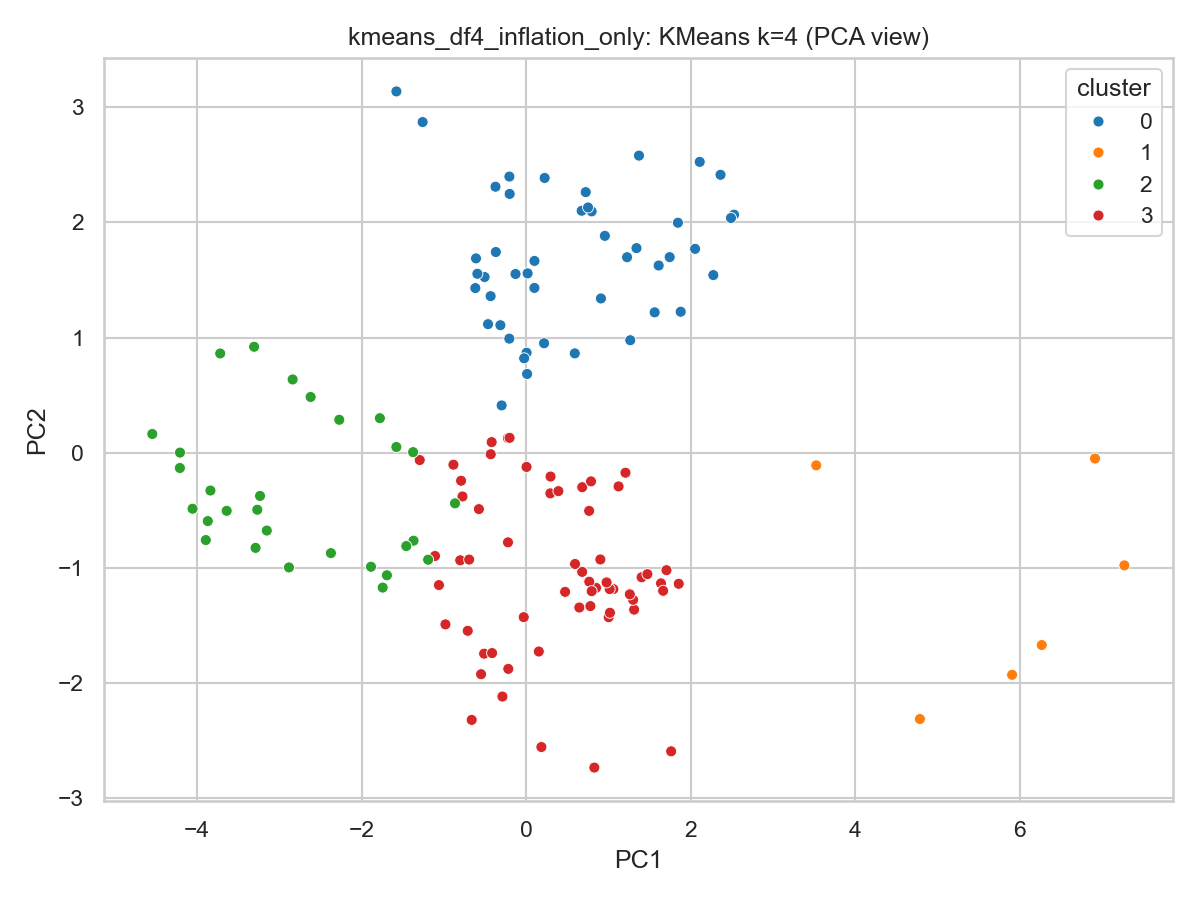

Source data for this figure (header and first rows):
Year, Mortgage_Rate, Consumer_Inflation_Rate, House_Inflation_Rate_Colorado, House_Inflation_Rate_Denver, House_Inflation_Rate_Boulder, House_Inflation_Rate_USA, House_Inflation_Rate_Mountain, cluster
1991, 9.5, 4.821, 2.937, 2.78, 3.485, 0.0, -0.837, 0
1992, 9.62, 4.696, 3.415, 3.407, 4.42, -0.7104, -8.11, 0
1992, 9.01, 3.396, 3.542, 3.213, 6.194, 2.487, 11.66, 0
1992, 8.5, 2.981, 5.138, 4.296, 7.677, 0.3524, 6.128, 0
1992, 8.94, 3.19, 5.354, 5.6, 6.54, 2.305, 5.151, 0
1992, 8.51, 3.015, 6.37, 5.836, 10.73, 2.003, 5.299, 0
1993, 7.92, 2.993, 7.718, 7.589, 10.64, 3.059, 6.683, 0
1993, 8.21, 2.967, 7.875, 7.58, 11.66, 2.261, 7.101, 0
1993, 7.5, 3.019, 8.371, 7.58, 13.19, 1.476, 6.15, 0
1994, 7.42, 2.998, 8.645, 7.75, 11.68, 3.057, 8.13, 0
1994, 6.92, 2.764, 9.312, 8.245, 13.09, 2.662, 9.925, 0
1994, 7.17, 2.811, 9.982, 8.917, 12.71, 3.15, 9.554, 0
1994, 7.68, 2.652, 11.13, 9.992, 14.92, 3.818, 11.12, 0
1994, 8.4, 2.495, 13.45, 12.52, 16.79, 3.473, 10.75, 0
1995, 8.64, 2.966, 13.1, 11.99, 15.48, 3.05, 9.172, 0
1995, 9.2, 2.597, 11.24, 10.27, 12.5, 2.422, 8.228, 0
1995, 8.46, 2.787, 10.12, 9.314, 7.991, 2.378, 6.636, 0
1996, 7.57, 3.043, 7.331, 6.717, 6.233, 2.349, 5.671, 0
1996, 7.64, 2.545, 6.768, 6.228, 5.006, 2.797, 5.657, 0
1996, 7.2, 2.532, 7.545, 7.313, 5.942, 2.981, 5, 0
1996, 7.62, 2.844, 6.886, 6.3, 5.8, 3.268, 5.371, 0
1996, 8.32, 2.822, 6.148, 5.617, 3.701, 3.12, 4.367, 0
1997, 8.23, 3.005, 5.281, 4.966, 2.96, 2.729, 3.772, 0
1997, 7.6, 3.379, 5.061, 4.879, 4.402, 2.692, 3.042, 0
1997, 7.9, 2.765, 4.896, 5.4, 3.904, 2.615, 3.332, 0
1998, 7.69, 2.234, 4.958, 5.597, 4.29, 2.733, 2.972, 0
1998, 7.43, 2.219, 5.411, 6.091, 5.358, 2.871, 2.929, 0
1998, 7.1, 1.697, 5.671, 6.199, 4.598, 3.299, 3.394, 0
1998, 7.13, 1.377, 5.981, 6.176, 5.922, 4.044, 3.335, 0
1998, 7.0, 1.623, 5.904, 6.278, 5.443, 4.953, 3.954, 0
1999, 6.72, 1.427, 6.153, 6.945, 6.494, 5.524, 4.231, 0
1999, 6.74, 1.607, 5.773, 6.596, 5.981, 5.897, 4.66, 0
1999, 7.04, 1.728, 6.321, 7.448, 6.536, 5.912, 5.611, 0
2000, 7.55, 1.966, 8.269, 10.07, 9.643, 5.978, 5.383, 0
2000, 7.82, 2.63, 9.854, 12.07, 12.51, 6.135, 6.041, 0
2000, 7.91, 2.676, 10.43, 12.97, 12.87, 6.055, 5.534, 0
2000, 8.24, 3.762, 12.41, 15.22, 15.75, 6.445, 5.23, 0
2000, 8.29, 3.735, 11.76, 14.41, 16.25, 6.762, 5.832, 0
2001, 7.91, 3.456, 10.97, 13.08, 14.36, 6.844, 4.726, 0
2001, 7.38, 3.436, 11.54, 13.63, 14.76, 7.105, 5.741, 0
2001, 6.95, 2.982, 10.52, 11.92, 13.44, 7.112, 5.995, 0
2002, 7.16, 3.194, 10.02, 10.88, 11.25, 6.862, 5.924, 0
2002, 6.82, 2.592, 9.235, 9.833, 10.78, 6.962, 5.551, 0
2002, 7.06, 1.604, 7.676, 7.791, 8.815, 6.668, 5.186, 0
2002, 7.01, 1.363, 5.974, 6.213, 6.366, 6.552, 4.581, 0
2002, 6.65, 1.069, 5.015, 5.09, 5.095, 6.955, 4.356, 0
2003, 6.09, 1.516, 4.564, 4.252, 3.222, 7.316, 5.226, 3
2003, 6.05, 2.48, 4.375, 4.067, 3.654, 7.745, 5.736, 3
2003, 5.74, 3.025, 3.469, 3.13, 2.603, 7.526, 5.484, 3
2004, 5.23, 1.949, 2.78, 2.275, 1.732, 7.323, 5.914, 3
2004, 6.15, 2.378, 1.788, 1.373, 0.7972, 7.758, 6.963, 3
2004, 5.88, 2.035, 2.332, 2.187, 0.7815, 7.884, 6.997, 3
2004, 5.44, 1.74, 2.815, 2.631, 1.153, 8.516, 8.414, 3
2004, 6.29, 3.168, 3.145, 2.661, 2.225, 9.896, 11.21, 3
2005, 5.75, 2.539, 4.153, 3.589, 3.635, 9.895, 12.46, 3
2005, 5.75, 3.342, 3.956, 3.129, 3.554, 10.17, 13.01, 3
2005, 5.93, 3.207, 4.26, 3.346, 4.872, 10.59, 15.08, 3
2006, 5.58, 2.541, 5.002, 3.882, 4.931, 10.41, 16.12, 3
2006, 5.77, 4.742, 5.135, 3.73, 4.709, 10.67, 17.11, 3
2006, 6.27, 3.339, 5.182, 3.698, 3.62, 9.844, 17.43, 3
... 80 more rows
